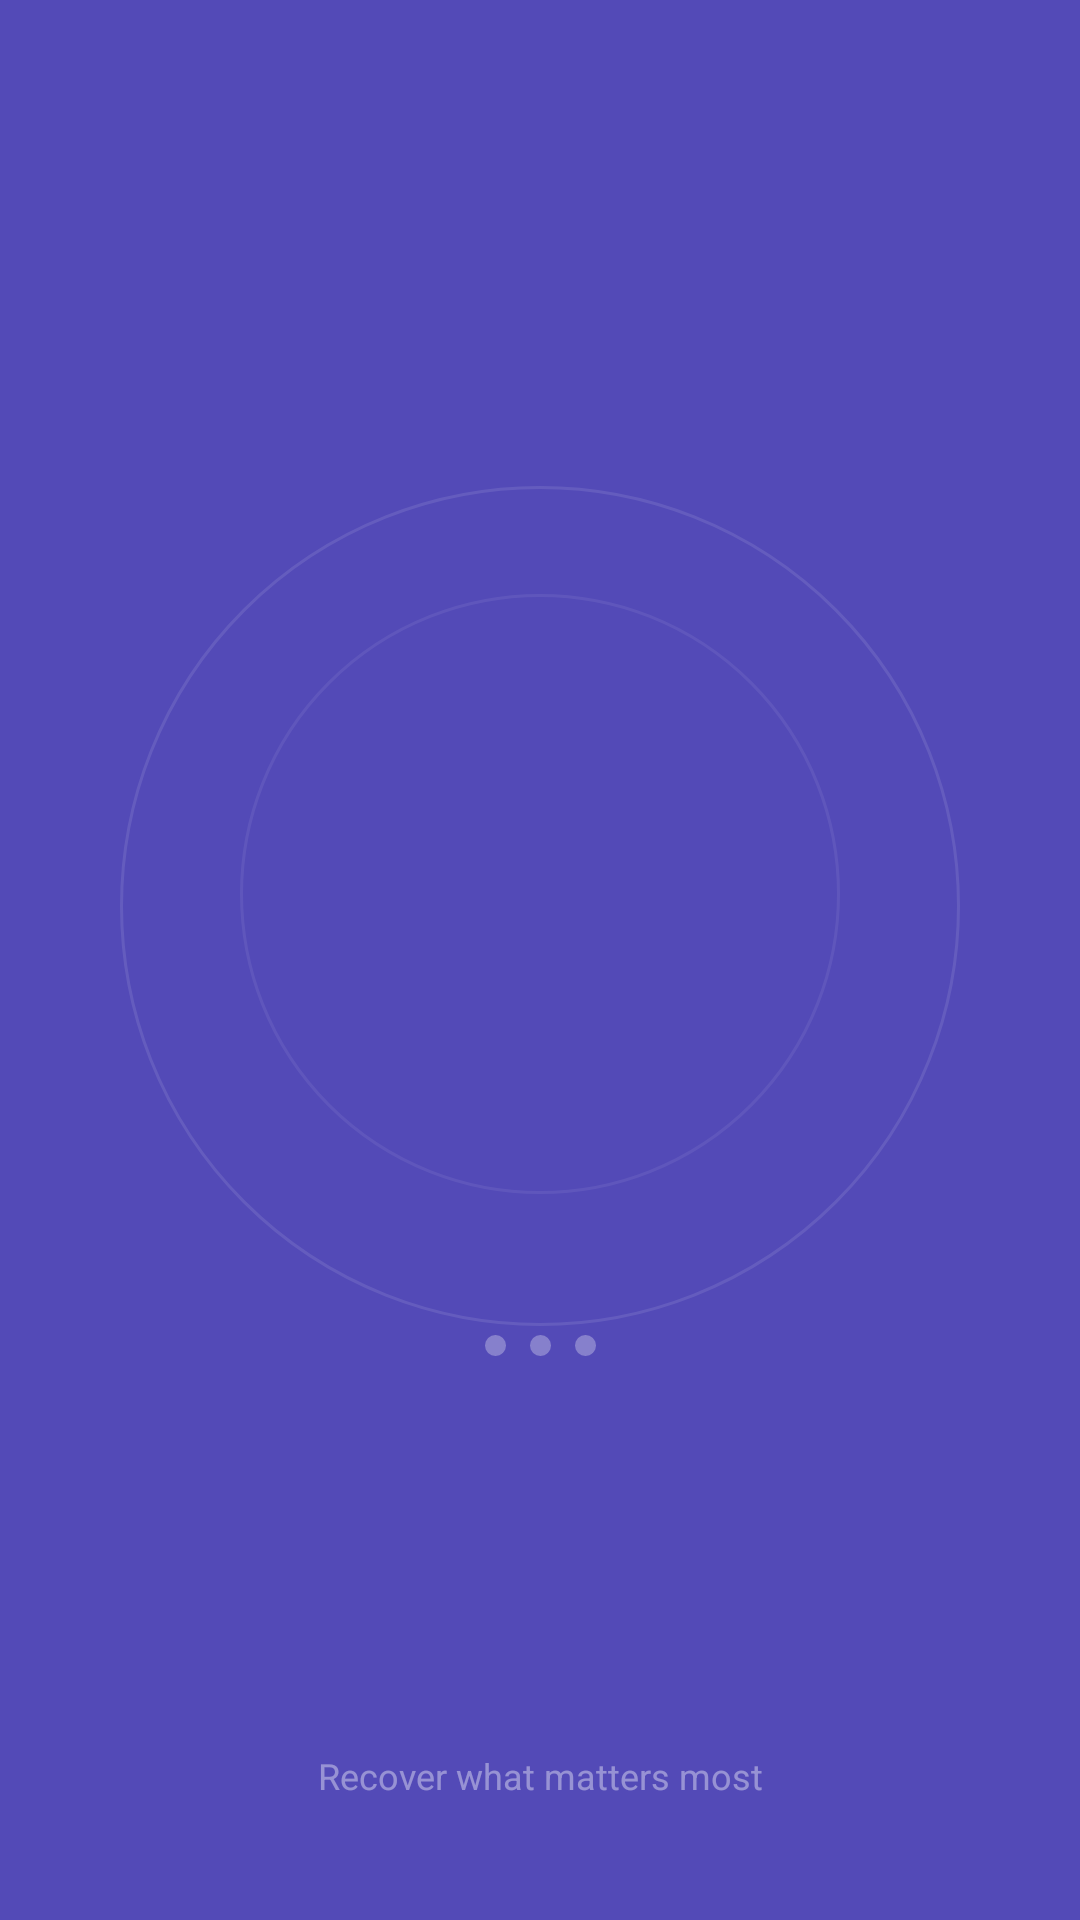

Layout XML and referenced resources for this Android screen:
<!-- AndroidManifest.xml: activity theme Theme.Findora.Splash -->
<!-- res/layout/activity_splash.xml -->
<?xml version="1.0" encoding="utf-8"?>
<androidx.constraintlayout.widget.ConstraintLayout xmlns:android="http://schemas.android.com/apk/res/android"
    xmlns:app="http://schemas.android.com/apk/res-auto"
    android:layout_width="match_parent"
    android:layout_height="match_parent"
    android:background="#534AB7">

    <ImageView
        android:id="@+id/ivRing1"
        android:layout_width="280dp"
        android:layout_height="280dp"
        android:background="@drawable/circle_ring_large"
        android:alpha="0.10"
        app:layout_constraintStart_toStartOf="parent"
        app:layout_constraintEnd_toEndOf="parent"
        app:layout_constraintTop_toTopOf="parent"
        app:layout_constraintBottom_toBottomOf="parent"
        app:layout_constraintVertical_bias="0.45" />

    <ImageView
        android:id="@+id/ivRing2"
        android:layout_width="200dp"
        android:layout_height="200dp"
        android:background="@drawable/circle_ring_medium"
        android:alpha="0.07"
        app:layout_constraintStart_toStartOf="parent"
        app:layout_constraintEnd_toEndOf="parent"
        app:layout_constraintTop_toTopOf="parent"
        app:layout_constraintBottom_toBottomOf="parent"
        app:layout_constraintVertical_bias="0.45" />

    <LinearLayout
        android:id="@+id/layoutLogo"
        android:layout_width="wrap_content"
        android:layout_height="wrap_content"
        android:orientation="vertical"
        android:gravity="center"
        android:alpha="0"
        app:layout_constraintStart_toStartOf="parent"
        app:layout_constraintEnd_toEndOf="parent"
        app:layout_constraintTop_toTopOf="parent"
        app:layout_constraintBottom_toBottomOf="parent">

        <androidx.cardview.widget.CardView
            android:id="@+id/cardLogo"
            android:layout_width="88dp"
            android:layout_height="88dp"
            app:cardCornerRadius="24dp"
            app:cardElevation="0dp"
            app:cardBackgroundColor="#26FFFFFF">

            <ImageView
                android:layout_width="56dp"
                android:layout_height="56dp"
                android:layout_gravity="center"
                android:src="@drawable/ic_findora_logo" />
        </androidx.cardview.widget.CardView>

        <TextView
            android:id="@+id/tvAppName"
            android:layout_width="wrap_content"
            android:layout_height="wrap_content"
            android:layout_marginTop="20dp"
            android:text="Findora"
            android:textSize="32sp"
            android:textColor="#FFFFFF"
            android:textStyle="normal"
            android:textFontWeight="500"
            android:letterSpacing="0.02"
            android:gravity="center" />

        <TextView
            android:id="@+id/tvTagline"
            android:layout_width="wrap_content"
            android:layout_height="wrap_content"
            android:layout_marginTop="4dp"
            android:text="LOST &amp; FOUND"
            android:textSize="11sp"
            android:textColor="#99FFFFFF"
            android:letterSpacing="0.15"
            android:gravity="center" />
    </LinearLayout>

    <LinearLayout
        android:id="@+id/layoutDots"
        android:layout_width="wrap_content"
        android:layout_height="wrap_content"
        android:layout_marginTop="40dp"
        android:gravity="center"
        android:orientation="horizontal"
        app:layout_constraintTop_toBottomOf="@id/layoutLogo"
        app:layout_constraintStart_toStartOf="parent"
        app:layout_constraintEnd_toEndOf="parent">

        <View
            android:id="@+id/dot1"
            android:layout_width="7dp"
            android:layout_height="7dp"
            android:layout_marginEnd="8dp"
            android:background="@drawable/circle_dot_white"
            android:alpha="0.3" />

        <View
            android:id="@+id/dot2"
            android:layout_width="7dp"
            android:layout_height="7dp"
            android:layout_marginEnd="8dp"
            android:background="@drawable/circle_dot_white"
            android:alpha="0.3" />

        <View
            android:id="@+id/dot3"
            android:layout_width="7dp"
            android:layout_height="7dp"
            android:background="@drawable/circle_dot_white"
            android:alpha="0.3" />
    </LinearLayout>

    <TextView
        android:id="@+id/tvBottomTagline"
        android:layout_width="wrap_content"
        android:layout_height="wrap_content"
        android:layout_marginBottom="40dp"
        android:text="Recover what matters most"
        android:textSize="12sp"
        android:textColor="#66FFFFFF"
        android:gravity="center"
        app:layout_constraintBottom_toBottomOf="parent"
        app:layout_constraintStart_toStartOf="parent"
        app:layout_constraintEnd_toEndOf="parent" />

</androidx.constraintlayout.widget.ConstraintLayout>
<!-- resources referenced by this layout -->
<resources>
  <!-- drawable circle_dot_white (drawable) -->
  <?xml version="1.0" encoding="utf-8"?>
  <shape xmlns:android="http://schemas.android.com/apk/res/android"
      android:shape="oval">
      <solid android:color="#FFFFFF"/>
      <size android:width="7dp" android:height="7dp"/>
  </shape>
  <!-- drawable circle_ring_large (drawable) -->
  <?xml version="1.0" encoding="utf-8"?>
  <shape xmlns:android="http://schemas.android.com/apk/res/android"
      android:shape="oval">
      <stroke android:width="1dp" android:color="#FFFFFF"/>
      <size android:width="280dp" android:height="280dp"/>
  </shape>
  <!-- drawable circle_ring_medium (drawable) -->
  <?xml version="1.0" encoding="utf-8"?>
  <shape xmlns:android="http://schemas.android.com/apk/res/android"
      android:shape="oval">
      <stroke android:width="1dp" android:color="#FFFFFF"/>
      <size android:width="200dp" android:height="200dp"/>
  </shape>
  <style name="Theme.Findora.Splash" parent="Theme.Findora">
          <item name="windowActionBar">false</item>
          <item name="windowNoTitle">true</item>
          <item name="android:windowBackground">#534AB7</item>
          <item name="android:statusBarColor">#534AB7</item>
          <item name="android:navigationBarColor">#534AB7</item>
          <item name="android:windowLightStatusBar" tools:targetApi="23">false</item>
      </style>
  <color name="primary_purple">#534AB7</color>
  <color name="white">#FFFFFF</color>
  <color name="light_purple">#EEEDFE</color>
  <color name="md_theme_onPrimaryContainer">#3B3482</color>
  <color name="success_green">#16A34A</color>
  <color name="md_theme_onSecondary">#FFFFFF</color>
  <color name="light_green">#DCFCE7</color>
  <color name="error_red">#DC2626</color>
  <color name="md_theme_onError">#FFFFFF</color>
  <color name="screen_background">#F8F7FF</color>
  <color name="surface_01">#FFFFFF</color>
  <color name="text_dark">#121212</color>
  <color name="card_background">#FFFFFF</color>
  <color name="text_gray">#6B7280</color>
  <color name="md_theme_outline">#E5E7EB</color>
  <style name="Widget.Findora.Card" parent="Widget.Material3.CardView.Elevated">
          <item name="cardCornerRadius">@dimen/card_corner_radius</item>
          <item name="cardElevation">0dp</item>
          <item name="strokeWidth">0dp</item>
          <item name="cardBackgroundColor">@color/card_background</item>
          <item name="rippleColor">@color/primary_purple_10</item>
      </style>
  <style name="Widget.Findora.BottomNav" parent="Widget.MaterialComponents.BottomNavigationView">
          <item name="itemIconTint">@color/nav_item_colors</item>
          <item name="itemTextColor">@color/nav_item_colors</item>
          <item name="itemActiveIndicatorStyle">@style/Widget.Findora.BottomNav.ActiveIndicator</item>
      </style>
  <dimen name="button_corner_radius">16dp</dimen>
  <dimen name="text_body">15sp</dimen>
  <dimen name="button_height">56dp</dimen>
  <dimen name="card_corner_radius">20dp</dimen>
  <color name="primary_purple_10">#1A534AB7</color>
  <dimen name="input_corner_radius">14dp</dimen>
  <color name="text_hint">#9CA3AF</color>
  <color name="surface_02">#F0F0F5</color>
  <dimen name="chip_corner_radius">20dp</dimen>
  <dimen name="text_caption">13sp</dimen>
  <style name="Widget.Findora.BottomNav.ActiveIndicator" parent="Widget.Material3.BottomNavigationView.ActiveIndicator">
          <item name="android:color">@color/light_purple</item>
      </style>
</resources>
